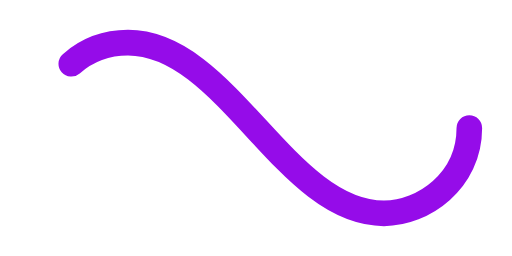
t = 0.00 s
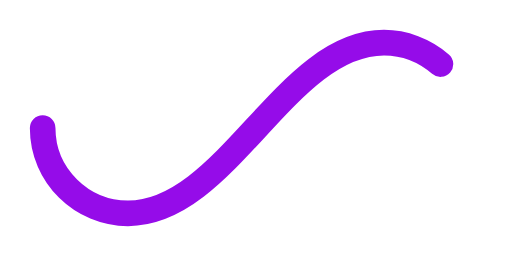
t = 0.50 s
t = 1.00 s: frame unchanged from t = 0.00 s, image omitted
t = 1.50 s: frame unchanged from t = 0.50 s, image omitted

The animated SVG that drew these frames (rendered in a browser with its animation timeline set to each time). Animation: 1 SMIL element (animate=1); one cycle of 2.00 s, repeats indefinitely.

<svg xmlns="http://www.w3.org/2000/svg" viewBox="0 0 300 150">
    <path fill="none" stroke="#950ce9" stroke-width="15" stroke-linecap="round" stroke-dasharray="300 385"
          stroke-dashoffset="0"
          d="M275 75c0 31-27 50-50 50-58 0-92-100-150-100-28 0-50 22-50 50s23 50 50 50c58 0 92-100 150-100 24 0 50 19 50 50Z">
        <animate attributeName="stroke-dashoffset" calcMode="spline" dur="2" values="685;-685" keySplines="0 0 1 1"
                 repeatCount="indefinite"></animate>
    </path>
</svg>